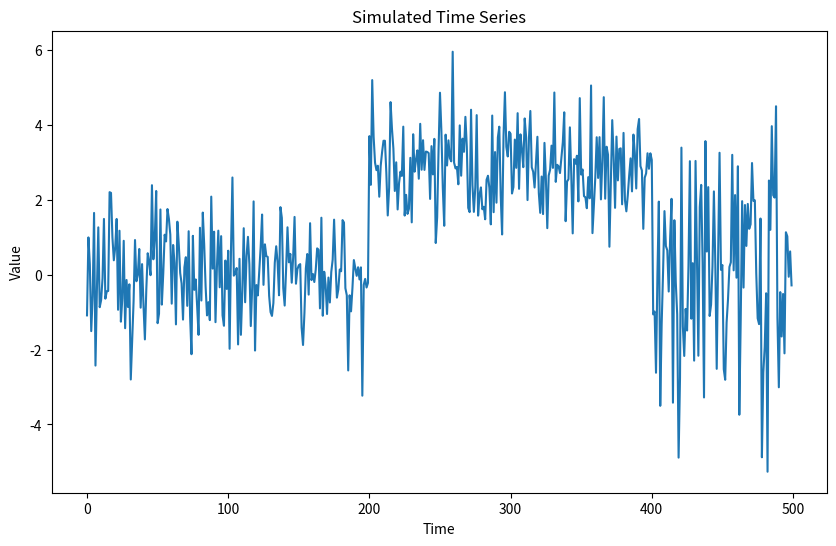

This chart was generated by the following Python code:
"""
[redacted]
Changepoint detection
"""

import numpy as np
import matplotlib.pyplot as plt

# 1. Simulate a time series

np.random.seed(123) # For reproducibility
n = 500
# We use a normal distribution with K* = 2 changes in its params
# mean (1st param) and standard deviation (2nd param) 
ts = np.concatenate(
    [
        np.random.normal(0, 1, 200),
        np.random.normal(3, 1, 200),
        np.random.normal(0, 2, 100)
    ]
)

plt.figure(figsize=(10, 6))
plt.plot(range(n), ts)
plt.xlabel('Time')
plt.ylabel('Value')
plt.title('Simulated Time Series')
plt.show()


